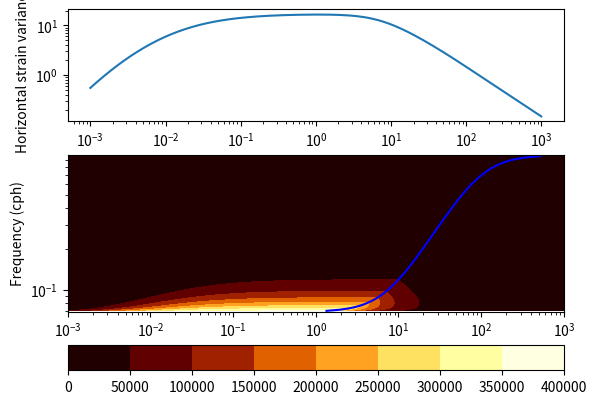

Reproduce this figure in Python.
# -*- coding: utf-8 -*-
"""
Created on Mon Jul 14 14:42:44 2014

[redacted]

This module contains functions for working with the Garrett Munk internal wave
[redacted]
wrote in Matlab, but so far it is just a messy collection of functions.

"""

import numpy as np
import scipy as sp
from scipy.special import gamma


# Default parameter values and sets.
N0 = 5.2e-3  # Buoyancy frequency [rad s-1].
b = 1300.  # e-folding scale of N with depth [m].
E0 = 6.3e-5  # Internal wave energy parameter.
f_30 = 7.3e-5  # Coriolis frequency at 30N [rad s-1].
epsilon_0 = 8e-10  # GM energy dissipation rate (Polzin 2014).

# Garrett and Kunze 1991 set.
GK91 = {
    's': 1.,
    't': 2.,
    'jp': 0.,
    'jstar': 3.}

# Garrett and Munk 1976 set.
GM76 = {
    's': 2.,
    't': 2.,
    'jp': 0.,
    'jstar': 3.}

# Garrett and Munk 1975 set.
GK75 = {
    's': 1.,
    't': 2.5,
    'jp': 0.,
    'jstar': 6.}


class GM(object):
    """The GM class is a tool for diagnosing the Garrett-Munk internal wave
    field for a given value of buoyancy frequency N and Coriolis parameter f.
    It contains methods for estimating spectra (e.g. displacement or velocity)
    as a funciton of wavenumber and frequency.
    """
    def __init__(self, N, f, **kwargs):
        self.N = N
        self.f = np.abs(f)

        # The default parameter values are defined at the top of module.
        self.b = kwargs.pop('b', b)
        self.N0 = kwargs.pop('N0', N0)
        self.E0 = kwargs.pop('E0', E0)

        # Necessary parameters that vary between implimentations. Use Garrett
        # and Munk 1976 set by default.
        self.s = kwargs.pop('s', 2.)
        self.t = kwargs.pop('t', 2.)
        self.jp = kwargs.pop('jp', 0.)
        self.jstar = kwargs.pop('jstar', 3.)

        self.eps = self.f/self.N

    def _B(self, om):
        """The frequency part of the GM spectrum."""
        return 2.*self.f/(np.pi*om*np.sqrt(om**2 - self.f**2))

    def _A(self, m, rolloff=False, Er=E0):
        """The vertical wavenumber part of the GM spectrum.
        m in cycles per metre!
        Set Er to a non-zero value to include high wavenumber roll off."""
        # TODO: impliment trimming low and high.
        # Roll off power, may need to be an argument.
        rop = -3

        # Normalisation factor, may need to be an argument.
        I = self.s*gamma(self.t/self.s) \
            / (gamma(1/self.s)*gamma((self.t-1)/self.s))

        delta = self.jp*self.N/(2.*self.N0*self.b)
        mstar = self.jstar*self.N/(2.*self.N0*self.b)

        A = (1/mstar)*I*(1 + ((m - delta)/mstar)**self.s)**(-self.t/self.s)

        # If this is true, then roll off to m**-3 above m > 0.1 cpm.
        # Why to the power -3? Not sure.
        if rolloff:
            # The magic 5 makes the critical wavenumber 0.1 cpm.
            mc = Er/(5*self.E0)
            r = (m/mc)**rop
            r[m < mc] = 1.
            A *= r

        return A

    def _neg_jstar(self, jstar, om):
        """Deals with negative jstar... not exactly sure about this."""
        j0 = 20.
        jinf = 10.
        om0 = self.f
        # What on earth are these numbers?
        ominf = 1.133*2.*np.pi/3600.
        omm = 0.173*2.*np.pi/3600.

        logs = 4.*(np.log10(om/self.f) - np.log10(omm/self.f)) \
            / np.log10(om0/ominf)
        tanh = np.tanh(logs)
        je = j0+0.5*(jinf - j0)*(1 - tanh)

        # What is this number?
        J = 2.1

        return je/J

    def vert_disp(self, om, m=None):
        """Vertical displacement."""
        return (self.b**2)*self.N0*(om**2 - self.f**2)/(self.N*om**2)

    def horiz_vel(self, om, m=None):
        """Horizontal velocity."""
        return (self.b**2)*self.N0*self.N*(om**2 + self.f**2)/om**2

    def vert_vel(self, om, m=None):
        """Vertical velocity."""
        # Note: no factor of 2pi with om here because it is already in radian
        # units.
        return self.vert_disp(om)*om**2

#    def vert_strain(self, om, m):
#        """Strain."""
#        return self.vert_disp(om)*(2.*np.pi*m)**2
#
#    def vert_shear(self, om, m):
#        """Shear."""
#        return self.horiz_vel(om)*(2.*np.pi*m)**2

    def Somm(self, om, m, Stype, rolloff=False, Er=E0):
        """Garrett-Munk spectrum as a function of frequency and vertical
        wavenumber.

        Parameters
        ----------
        om: array
            Frequency values. [rad s-1]
        m: array
            Vertical wavenumber values. [cpm]
        Stype: string
            Select between ['vert_dist', 'horiz_vel', 'vert_vel', 'vert_shear',
            'vert_strain']. The last two are not working yet.
        rolloff: boolean
            If True, apply a rolloff after critical vertical wavenumber.
            Default is False.
        Er: float
            Dimensionless energy of the internal wave field.

        Returns
        -------
        S : array
            Spectrum of size (len(m), len(om)).

        """
        Nom = len(om)
        Nm = len(m)

        S = np.zeros((Nm, Nom))

        # Choose the spectral function that gives dimensionality.
        Sfunc = getattr(self, Stype)

        M = np.tile(m, (Nom, 1)).T

        A = self._A(M, rolloff, Er)
        B = self._B(om)
        R = Sfunc(om, M)
        S = self.E0*A*B*R

        return S

    def Skm(self, k, m, Stype, rolloff=False, Er=E0):
        """Garrett-Munk spectrum as a function of horizontal wavenumber and
        vertical wavenumber.

        Parameters
        ----------
        k: array
            Horizontal wavenumber values. [cpm]
        m: array
            Vertical wavenumber values. [cpm]
        Stype: string
            Select between ['vert_dist', 'horiz_vel', 'vert_vel', 'vert_shear',
            'vert_strain']. The last two are not working yet.
        rolloff: boolean
            If True, apply a rolloff after critical vertical wavenumber.
            Default is False.
        Er: float
            Dimensionless energy of the internal wave field.

        Returns
        -------
        S : array
            Spectrum of size (len(m), len(k)).

        """
        # TODO: make this an imput parameter.
        Nz = 200

        Nk = len(k)
        Nm = len(m)

        S = np.zeros((Nm, Nk))

        # Choose the spectral function that gives dimensionality.
        Sfunc = getattr(self, Stype)

        Z = np.tile(np.linspace(0., 1., Nz), (Nm, 1))
        M = np.tile(m, (Nz, 1)).T
        A = self._A(M, rolloff, Er)

        for i, _k in enumerate(k):

            # We use the scipy sqrt function here because it gives imaginary
            # results for negative numbers, rather than NaN. I dont' know
            # what Zmax is supposed to represent.
            Zmax = Z*sp.sqrt(M**2/_k**2 - 1).real
            omsq = _k**2/M**2*(Zmax**2+1)*(self.N**2-self.f**2) + self.f**2
            om = np.sqrt(omsq)

            B = self._B(om)

            # dom/da
            domda = _k*np.sqrt(Z**2+1)*(self.N**2-self.f**2)/(om*M**2)

            # The displacement factor, gives the spectrum a distance unit.
            R = Sfunc(om, M)

            # This needs to be all the right way around. Awkward.
            dz = Zmax[:, 1] - Zmax[:, 0]
            dZ = np.tile(dz, (Nz, 1)).T

            # Tda cancels stuff, so just do that here and save some time...
            Tda = dZ/sp.sqrt(Zmax**2+1)

            # I think all this is just to scale TT so that when integrating,
            # the trapz function does the right thing. Could simply pass x
            # values to trapz? Wouldn't that be better?
            TT = B*R*A*Tda*domda

            S[:, i] = np.trapz(TT)

        # Some more constants. Why?
        S *= 2.*self.E0/np.pi

        return S

    def Som(self, om, Stype, Nm=1000, rolloff=False, Er=E0):
        """Garrett-Munk spectrum as a function of frequency.

        Parameters
        ----------
        om: array
            Frequency values. [rad m-1]
        Stype: string
            Select between ['vert_dist', 'horiz_vel', 'vert_vel', 'vert_shear',
            'vert_strain']. The last two are not working yet.
        Nm: int
            Integration resolution.
        rolloff: boolean
            If True, apply a rolloff after critical vertical wavenumber.
            Default is False.
        Er: float
            Dimensionless energy of the internal wave field.

        Returns
        -------
        S : array
            Spectrum of size (len(om),).

        """
        m = np.logspace(-4, 1, Nm)
        S = self.Somm(om, m, Stype, rolloff, Er)
        return np.trapz(S, m, axis=0)

    def Sm(self, m, Stype, Nom=1000, rolloff=False, Er=E0):
        """Garrett-Munk spectrum as a function of vertical wavenumber.

        Parameters
        ----------
        m: array
            Vertical wavenumber values. [cpm]
        Stype: string
            Select between ['vert_dist', 'horiz_vel', 'vert_vel', 'vert_shear',
            'vert_strain']. The last two are not working yet.
        Nom: int
            Integration resolution.
        rolloff: boolean
            If True, apply a rolloff after critical vertical wavenumber.
            Default is False.
        Er: float
            Dimensionless energy of the internal wave field.

        Returns
        -------
        S : array
            Spectrum of size (len(m),).

        """
        phi = np.arange(1, Nom+1)*np.arccos(self.eps)/Nom
        om = self.f/np.cos(phi)
        S = self.Somm(om, m, Stype, rolloff, Er)
        return np.trapz(S, om, axis=1)

    def Sk(self, k, Stype, Nm=100, rolloff=False, Er=E0):
        """Garrett-Munk spectrum as a function of horizontal wavenumber.

        Parameters
        ----------
        k: array
            Horizontal wavenumber values. [cpm]
        Stype: string
            Select between ['vert_dist', 'horiz_vel', 'vert_vel', 'vert_shear',
            'vert_strain']. The last two are not working yet.
        Nm: int
            Integration resolution.
        rolloff: boolean
            If True, apply a rolloff after critical vertical wavenumber.
            Default is False.
        Er: float
            Dimensionless energy of the internal wave field.

        Returns
        -------
        S : array
            Spectrum of size (len(k),).

        """
        m = np.logspace(-4, 1, Nm)
        S = self.Skm(k, m, Stype, rolloff, Er)
        return np.trapz(S, m, axis=0)



def H(j, j_star=3., N_sum=100000):

    # The number over which to sum if j_star is not 3.
    if j_star == 3.:

        # The factor 0.468043 comes from summing denominator from j = 1 to
        # j = 1e+8 using j_star = 3.
        return (j**2 + j_star**2)**(-1)/0.468043

    else:

        j_sum = np.arrange(1, N_sum)
        return (j**2 + j_star**2)**(-1)/np.sum((j_sum**2 + j_star**2)**(-1))


def B(om, f=f_30):
    """The frequency part of the GM spectrum."""
    return 2.*f/(np.pi*om*np.sqrt(om**2 + f**2))


def E(om, j):
    return B(om)*H(j)*E0


def F_disp(om, N, j, f=f_30):
    """Displacement spectra."""
    return b**2*N0*(om**2 - f**2)*E(om, j)/(N*om**2)


def F_vel(om, N, j, f=f_30):
    """Horizontal velocity spectra."""
    return b**2*N0*N*(om**2 + f**2)*E(om, j)/om**2


def F_eng(om, N, j):
    """Energy per unit mass spectra."""
    return b**2*N0*N*E(om, j)


def F_str(om, N, j, f=f_30):
    pass


def F_she(om, N, j, f=f_30):
    pass


# case upper('Str')
#  R = (2*pi*kz).^2*(b.^2*N0/N.*(om.^2-f.^2)./om.^2);
# case upper('She')
#  R = (2*pi*kz).^2*(b.^2*N0*N*(om.^2+f.^2)./om.^2);


#def m(om, N, j):
#    """Convert from frequency space to vertical wavenumber space."""
#    return (np.pi/b)*np.sqrt((N**2 - om**2)/(N0**2 - om**2))*j
#
#
#def k(om, N, j, f=f_30):
#    """Convert from frequency space to horizontal wavenumber space."""
#    return (np.pi/b)*np.sqrt((om**2 - f**2)/(N0**2 - om**2))*j
#
#
#def Emk(k, m, E_star=E0, N=N0, f=f_30, m_star=3*np.pi/b):
#    """The GM spectra in k and m space as defined in Cushman-Roisin."""
#    num = 3*f*N*E_star*m/m_star
#    den = np.pi*(1 + m/m_star)**(2.5) * (N**2 * k**2 + f**2 * m**2)
#    return num/den


def beta_star(N, j_star=3.):
    return np.pi*j_star*N/(b*N0)


def E_vel_z(m, N, j_star=3.):
    """Horizontal velocity spectra as a function of vertical wavenumber. """
    return 3*E0*b**3*N0**2/(2*j_star*np.pi*(1 + m/beta_star(N, j_star))**2)


def E_she_z(m, N, j_star=3.):
    """Vertical shear of horizontal velocity as a function of vertical
    wavenumber. To normalise by N, divide return by N."""
    return m**2 * E_vel_z(m, N, j_star)/N


def E_disp_z(m, N, j_star=3.):
    """Vertical displacement as a function of vertical wavenumber."""
    num = E0*b**3*N0**2
    den = 2*j_star*np.pi*N**2 * (1 + m/beta_star(N, j_star))**2
    return num/den


def E_str_z(m, N, j_star=3.):
    """Vertical strain as a function of vertical wavenumber."""
    return m**2 * E_disp_z(m, N, j_star)


def E_str_omk(om, k, f, N, j_star=3, rolloff=True, Er=E0):
    """Horizontal strain as a function of frequency and horizontal wavenumber.
    Kunze et. al. 2015 Appendix
    """
    A = (om**2 + f**2)/om**5
    B = k**2/(k*N0*b + np.pi*np.sqrt(om**2 - f**2)*j_star)**2
    S = np.pi*E0*N*(N0**2)*f*(b**3)*j_star*A*B

    if rolloff:
        m = k*N/np.sqrt(om**2 - f**2)
        mc = np.pi*Er/(5.*E0)
        r = mc/m
        r[m < mc] = 1.
        S *= r

    return S


def E_str_k(k, f, N, j_star=3, rolloff=True, Er=E0):
    """Horizontal strain as a function horizontal wavenumber. It is equal to
    the function E_str_omk integrated between f and N.
    Kunze et. al. 2015 Appendix
    """
    eps = 0.0001
    om = np.logspace((1.-eps)*np.log10(f), (1.+eps)*np.log10(N), 1000)
    omg, kg = np.meshgrid(om, k)
    S = E_str_omk(omg, kg, f, N, j_star=j_star, rolloff=rolloff, Er=Er)

    return np.trapz(S, om, axis=1)


def disp_om(om, f, N):
    return b**2*N0*(om**2 - f**2)/(N*om**2)


if __name__ == '__main__':

    import matplotlib.pyplot as plt

    print('Running tests\n')

    f = 1.2e-4
    N = 1.7e-3
    k = np.logspace(-6, 0, 200)
    om = np.logspace(np.log10(f), np.log10(N), 150)
    omg, kg = np.meshgrid(om, k)

    mc = np.pi/5.
    kc = mc*np.sqrt((om**2 - f**2)/(N**2 - om**2))/(2.*np.pi)

    Somk = E_str_omk(omg, 2.*np.pi*kg, f, N, True)
    Sk = E_str_k(2.*np.pi*k, f, N, True)
    kmax = kg[np.unravel_index(Somk.argmax(), Somk.shape)]

    fig, axs = plt.subplots(2, 1, gridspec_kw={'height_ratios':[1, 2]})
    c = axs[1].contourf(1000.*k, 1800.*om/np.pi, 2.*np.pi*Somk.T,
                        cmap=plt.get_cmap('afmhot'))
    axs[1].plot(1000.*kc, 1800.*om/np.pi, color='b')
    axs[1].vlines(1000.*kmax, *axs[1].get_ylim(), color='b')
    axs[1].set_xlim(np.min(1000.*k), np.max(1000.*k))
    axs[1].set_xscale('log')
    axs[1].set_yscale('log')
    plt.colorbar(c, orientation='horizontal')

    axs[1].set_ylabel('Frequency (cph)')
    axs[1].set_xlabel('Horizontal wavenumber $k$ (cpkm)')

    axs[0].loglog(1000.*k, 2.*np.pi*Sk)
    axs[0].set_ylabel('Horizontal strain variance (')
